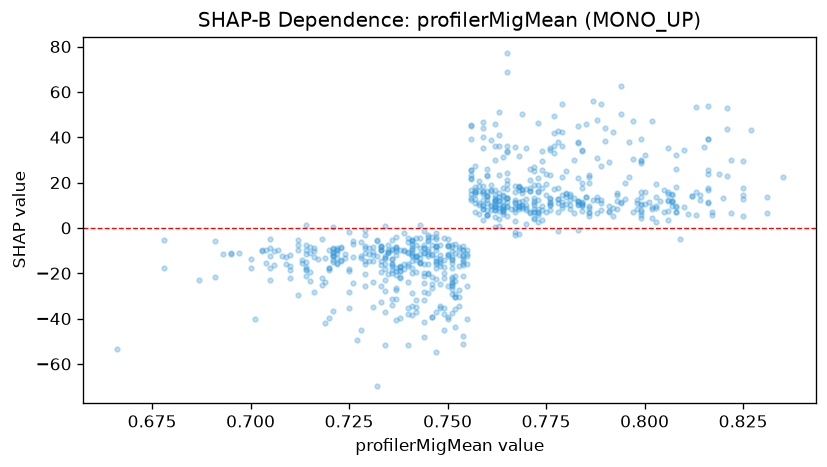

Data behind this chart, as committed beside it:
feature_value, shap_value
0.666, -53.53
0.745, -28.76
0.742, -37.18
0.744, -28.25
0.716, -28.2
0.744, -31.93
0.738, -22.12
0.747, -8.105
0.747, -8.31
0.762, 12.19
0.762, 4.813
0.771, 6.666
0.774, 7.84
0.759, 12.16
0.776, 23.46
0.762, 16.51
0.765, 17.37
0.745, -4.181
0.729, -11.13
0.729, -25.83
0.731, -24
0.725, -28.38
0.714, -18.55
0.733, -14.39
0.723, -8.274
0.738, -19.07
0.738, -16.81
0.713, -14.2
0.716, -12.69
0.714, -17.11
0.714, -7.571
0.741, -9.376
0.741, -38.32
0.737, -12.15
0.739, -9.799
0.739, -2.129
0.73, -11.64
0.706, -10.05
0.721, -9.027
0.721, -10.61
0.721, -11.01
0.726, -6.985
0.737, -9.514
0.733, -19.47
0.741, -5.308
0.736, -5.434
0.716, -9.074
0.723, -9.03
0.72, -39.86
0.728, -13.4
0.741, -11.11
0.741, -28.81
0.741, -11.94
0.741, -5.39
0.741, -19.71
0.742, -12.43
0.742, -14.06
0.765, 13.1
0.738, -39.62
0.731, -10.75
... 707 more rows
